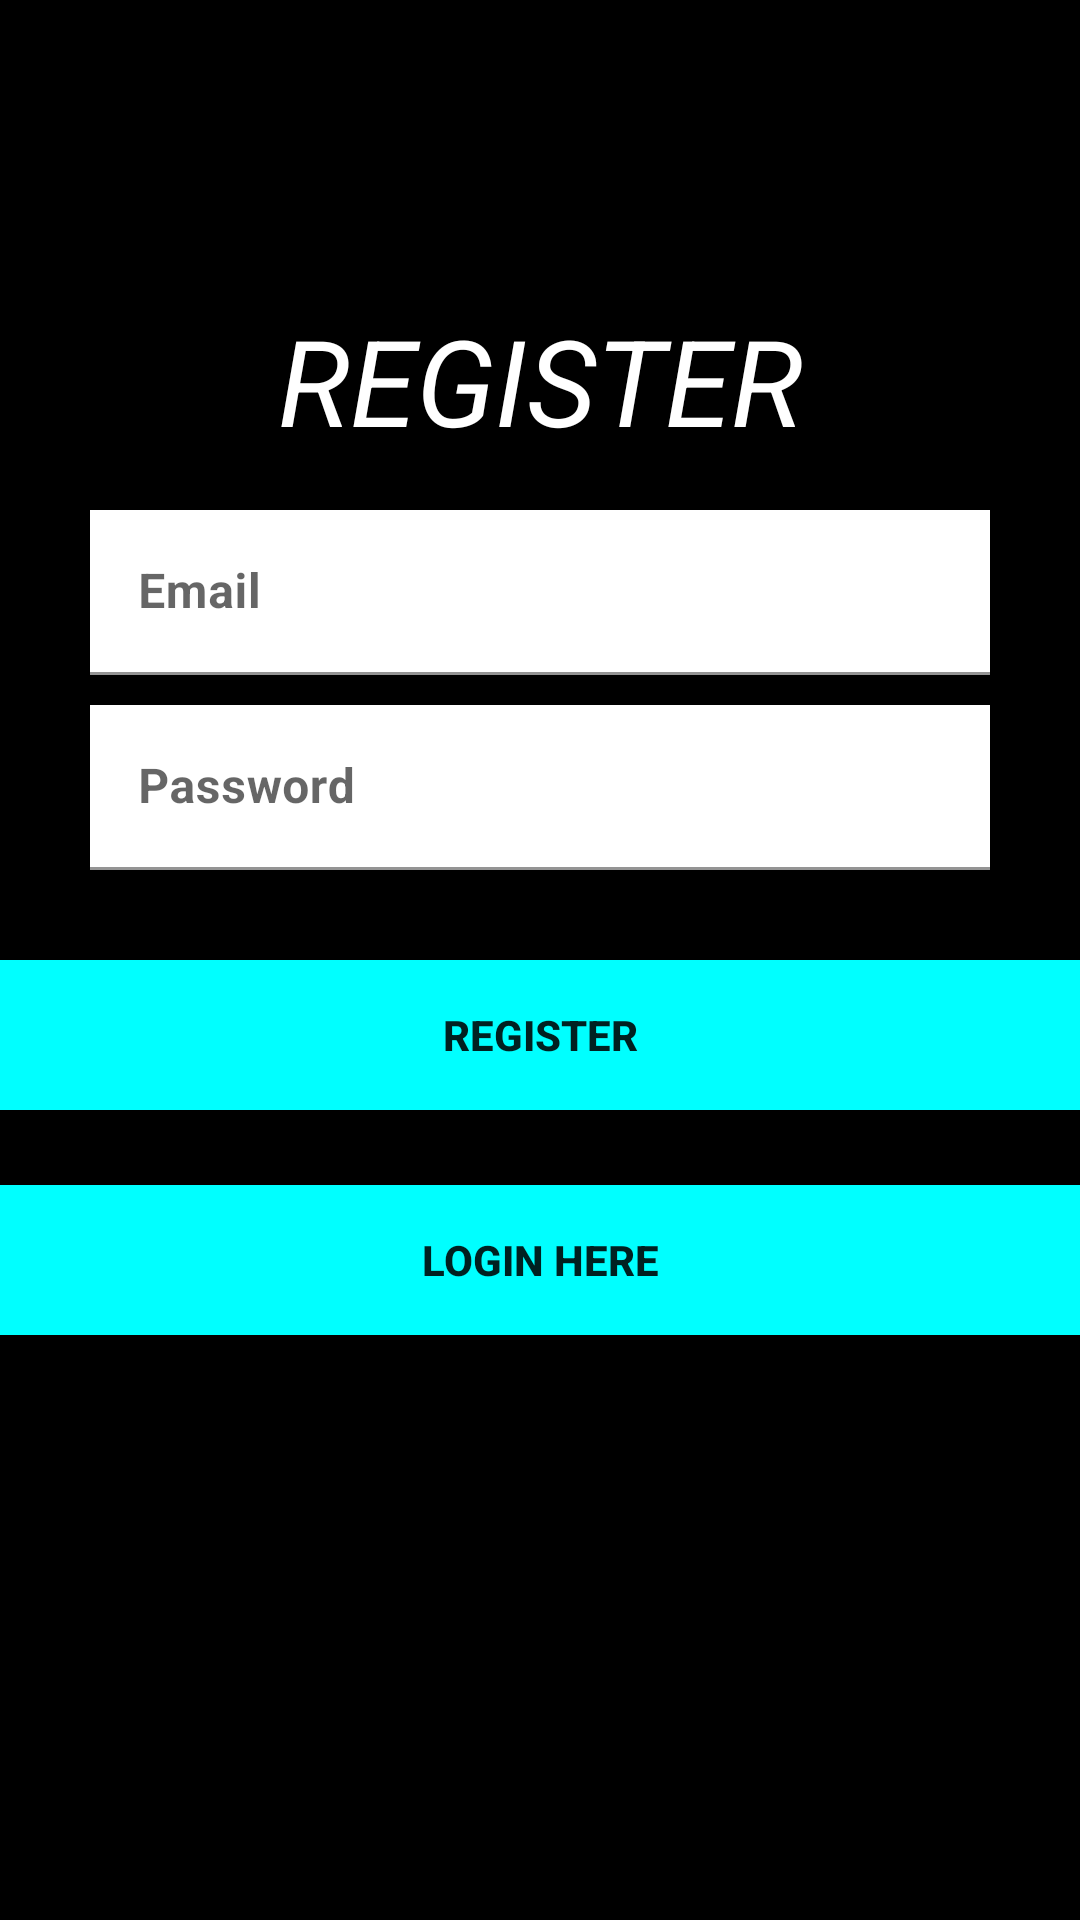

The Android layout XML behind this screen, and the referenced resources:
<!-- AndroidManifest.xml: application theme AppTheme -->
<!-- res/layout/activity_signup.xml -->
<?xml version="1.0" encoding="utf-8"?>
<RelativeLayout xmlns:android="http://schemas.android.com/apk/res/android"
    xmlns:app="http://schemas.android.com/apk/res-auto"
    xmlns:tools="http://schemas.android.com/tools"
    android:layout_width="match_parent"
    android:layout_height="match_parent"
    tools:context="vishaljai.fuzzy.signup">


    <LinearLayout
        android:paddingTop="100dp"
        android:layout_width="match_parent"
        android:layout_height="match_parent"
        android:orientation="vertical"
        android:background="#000000"
        >


        <TextView
            android:layout_width="match_parent"
            android:layout_height="60dp"
            android:textSize="40dp"
            android:gravity="center_horizontal"
            android:text="REGISTER"
            android:textColor="#FFFFFF"
            android:textStyle="italic"
            />


        <android.support.design.widget.TextInputLayout
            android:layout_width="match_parent"
            android:layout_height="wrap_content">
            <EditText
                android:id="@+id/id_email"

                android:layout_width="300dp"
                android:layout_height="55dp"
                android:layout_gravity="center"
                android:hint="Email"
                android:layout_marginTop="10dp"
                android:background="#FFFFFF"
                android:textColor="@color/colorPrimary"
                android:textStyle="bold"/>

        </android.support.design.widget.TextInputLayout>

        <android.support.design.widget.TextInputLayout
            android:layout_width="match_parent"
            android:layout_height="wrap_content">

            <EditText
                android:id="@+id/id_pass"
                android:layout_width="300dp"
                android:layout_height="55dp"
                android:layout_gravity="center"
                android:layout_marginTop="10dp"
                android:inputType="textPassword"
                android:hint="Password"
                android:background="#FFFFFF"
                android:textStyle="bold"
                android:textColor="@color/colorPrimaryDark"/>

        </android.support.design.widget.TextInputLayout>


        <Button
            android:id="@+id/btn_signup"
            android:layout_width="match_parent"
            android:layout_height="50dp"
            android:layout_marginTop="30dp"
            android:background="#00FFFF"
            android:textStyle="bold"
            android:text="Register"
            android:onClick="btnRegisterclick"/>
        <Button
            android:id="@+id/btn_login"
            android:layout_width="match_parent"
            android:layout_height="50dp"
            android:layout_marginTop="25dp"
            android:textColorHighlight="@color/colorAccent"
            android:background="#00FFFF"
            android:textStyle="bold"
            android:text="Login here"
            />


    </LinearLayout>
</RelativeLayout>
<!-- resources referenced by this layout -->
<resources>
  <color name="colorAccent">#FF4081</color>
  <color name="colorPrimary">#3F51B5</color>
  <color name="colorPrimaryDark">#303F9F</color>
</resources>
